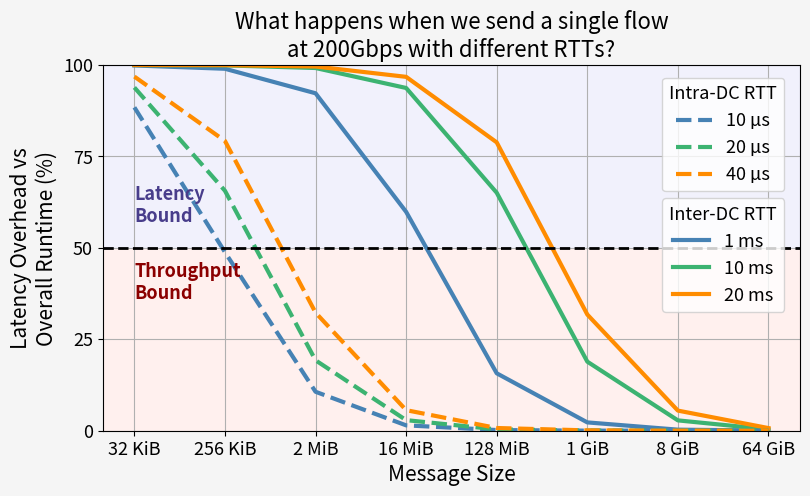

Recreate this plot in Python.
import numpy as np
import matplotlib.pyplot as plt
from matplotlib.ticker import FuncFormatter
from matplotlib.lines import Line2D

# Parameters
bandwidth = 200e9 / 8   # 400 Gbps in bytes per second

# Define discrete message sizes (in bytes) that will be used both for plotting and ticks.
message_sizes = np.array([
    32 * 1024,         # 32 KiB
    256 * 1024,        # 256 KiB
    2 * 1024**2,       # 2 MiB
    16 * 1024**2,      # 16 MiB
    128 * 1024**2,     # 128 MiB
    1 * 1024**3,       # 1 GiB
    8 * 1024**3,       # 8 GiB
    64 * 1024**3       # 64 GiB
])

# Function to format bytes into KiB / MiB / GiB
def bytes_formatter(x, pos):
    if x < 1024:
        return f"{x:.0f} B"
    elif x < 1024**2:
        return f"{x/1024:.0f} KiB"
    elif x < 1024**3:
        return f"{x/1024**2:.0f} MiB"
    else:
        return f"{x/1024**3:.0f} GiB"

# Create figure and axis with updated background.
fig, ax = plt.subplots(figsize=(9, 4.75), facecolor='whitesmoke')
ax.set_xscale('log', base=2)

# Fill entire background areas with pastel colors:
ax.axhspan(50, 100, facecolor='lavender', alpha=0.55)     # Latency-bound region
ax.axhspan(0, 50, facecolor='mistyrose', alpha=0.55)         # Transmission-bound region

# Define muted colors for the lines.
line_colors = ['steelblue', 'mediumseagreen', 'darkorange']

# ----- Plot Inter-DC RTTs (solid lines) -----
inter_latencies = [1e-3, 10e-3, 20e-3]  # in seconds: 1ms, 5ms, 10ms
inter_handles = []
inter_labels = []
for lat, col in zip(inter_latencies, line_colors):
    transmission_times = message_sizes / bandwidth
    impact = (lat / (lat + transmission_times)) * 100
    line, = ax.plot(message_sizes, impact, lw=3, color=col, label=f"{lat*1e3:.0f} ms")
    inter_handles.append(line)
    inter_labels.append(f"{lat*1e3:.0f} ms")

# ----- Plot Intra-DC RTTs (dashed lines) -----
intra_latencies = [10e-6, 20e-6, 40e-6]  # in seconds: 5µs, 10µs, 20µs
intra_handles = []
intra_labels = []
for lat, col in zip(intra_latencies, line_colors):
    transmission_times = message_sizes / bandwidth
    impact = (lat / (lat + transmission_times)) * 100
    line, = ax.plot(message_sizes, impact, lw=3, color=col, linestyle='--', label=f"{lat*1e6:.0f} µs")
    intra_handles.append(line)
    intra_labels.append(f"{lat*1e6:.0f} µs")

# Draw horizontal line at 50% which indicates equal contributions.
ax.axhline(50, color='black', lw=2, linestyle='--')

# Labeling.
ax.set_xlabel('Message Size', fontsize=15)
ax.set_ylabel('Latency Overhead vs\nOverall Runtime (%)', fontsize=15)
ax.set_title('What happens when we send a single flow\nat 200Gbps with different RTTs?', fontsize=16)

# Set y-axis limits and ticks.
ax.set_ylim(0, 100)
yticks = [0, 25, 50, 75, 100]
ax.set_yticks(yticks)
ax.set_yticklabels(yticks)

# Use the same discrete message_sizes for xticks.
ax.set_xticks(message_sizes)
ax.xaxis.set_major_formatter(FuncFormatter(bytes_formatter))

# Increase the tick label font size on both x and y axes.
ax.tick_params(axis='both', which='major', labelsize=13)

# Add text labels for regions.
ax.text(2**15, 57, 'Latency\nBound', color='darkslateblue', fontsize=13, fontweight='bold', ha='left')
ax.text(2**15, 36, 'Throughput\nBound', color='darkred', fontsize=13, fontweight='bold', ha='left')

ax.grid(True)

# Create separate legends for the two groups with specific coordinates.
legend_intra = ax.legend(intra_handles, intra_labels, loc='upper right', bbox_to_anchor=(0.99, 0.99),
                         title='Intra-DC RTT', fontsize=13, title_fontsize=13)
legend_inter = ax.legend(inter_handles, inter_labels, loc='lower right', bbox_to_anchor=(0.99, 0.30),
                         title='Inter-DC RTT', fontsize=13, title_fontsize=13)
ax.add_artist(legend_intra)  # Add the first legend back to the axes

plt.savefig('motivation_latency.png', dpi=300, bbox_inches='tight')
plt.show()